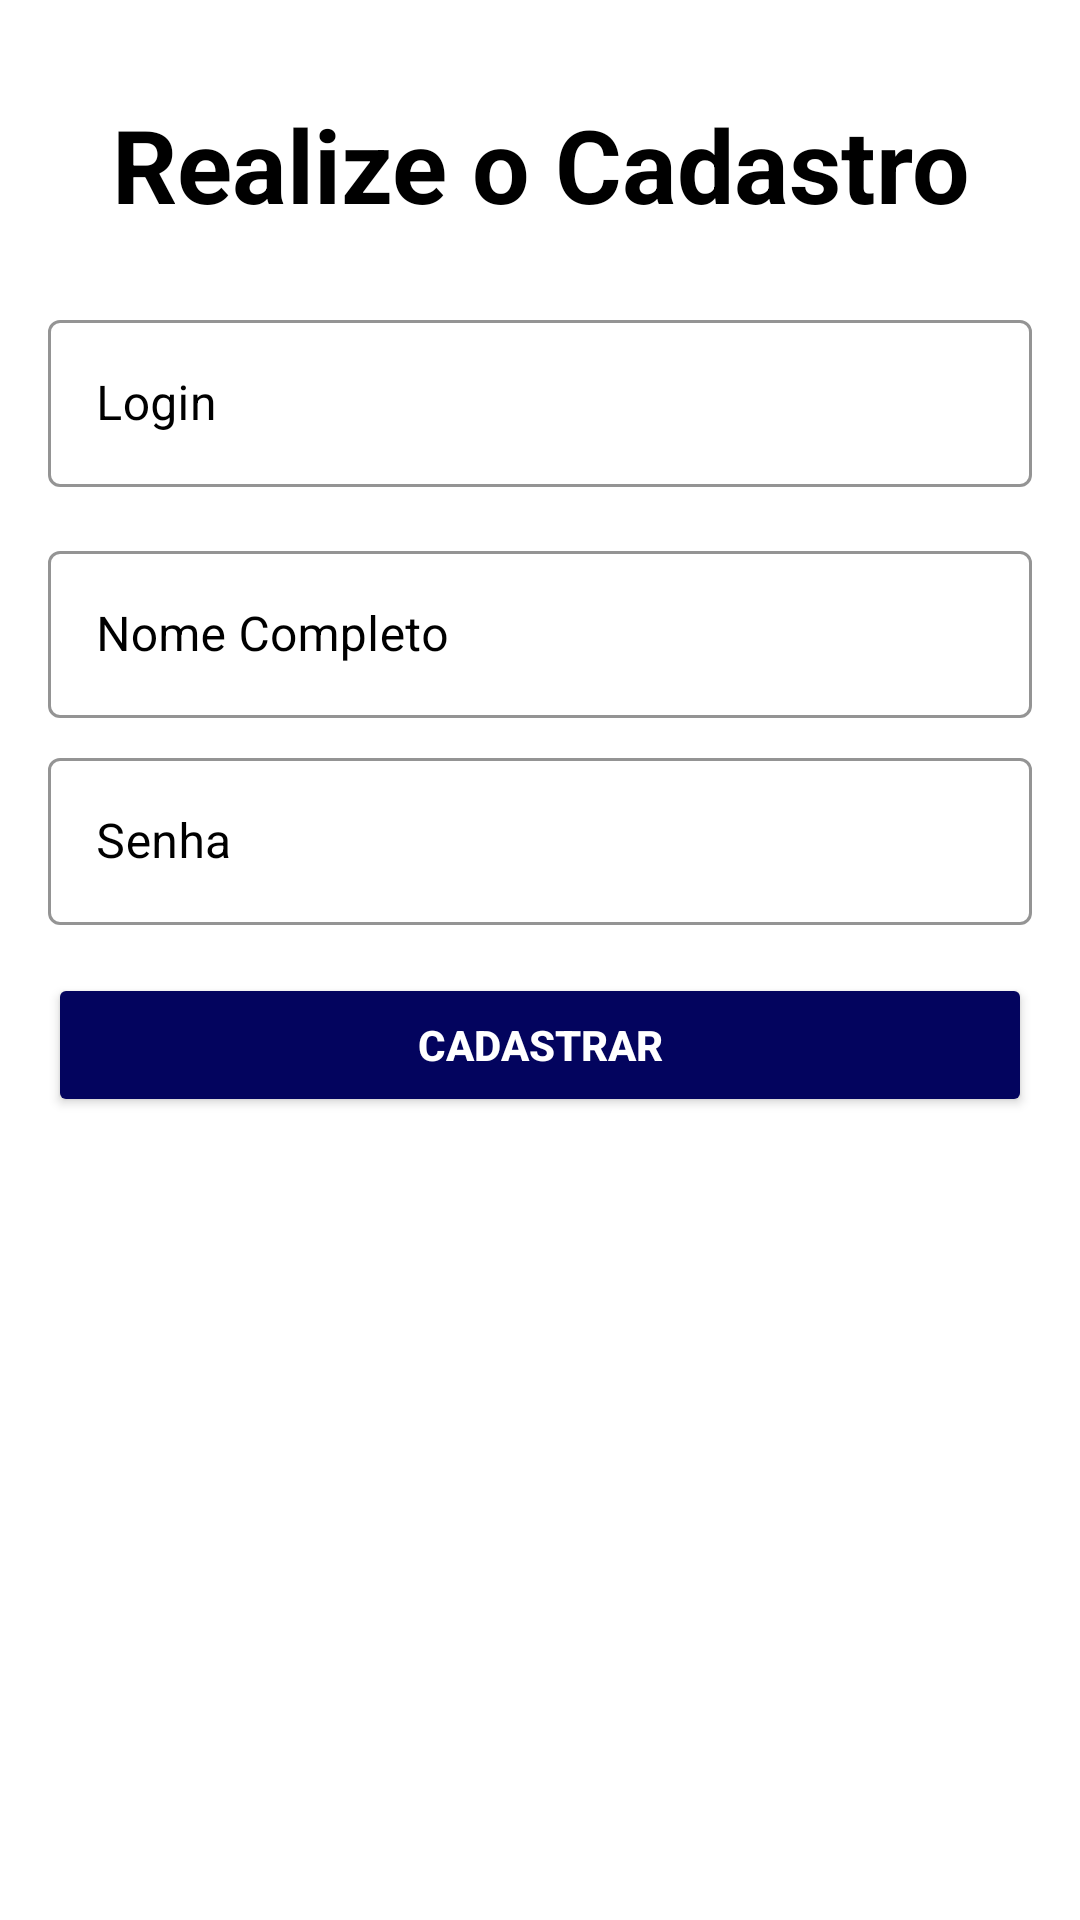

Produce the Android XML layout that renders to this screen, including the resource entries it uses.
<!-- AndroidManifest.xml: activity theme Theme.MaterialComponents.Light.DarkActionBar -->
<!-- res/layout/activity_cadastro_usuario.xml -->
<?xml version="1.0" encoding="utf-8"?>
<androidx.core.widget.NestedScrollView xmlns:android="http://schemas.android.com/apk/res/android"
    xmlns:app="http://schemas.android.com/apk/res-auto"
    xmlns:tools="http://schemas.android.com/tools"
    android:layout_width="match_parent"
    android:layout_height="match_parent"
    android:layout_gravity="center"
    android:background="@color/azul_claro"
    android:fillViewport="true"
    android:fitsSystemWindows="true"
    android:clipToPadding="false"
    android:paddingTop="16dp"
    android:paddingBottom="24dp">

    
    <LinearLayout
        android:layout_width="match_parent"
        android:layout_height="wrap_content"
        android:layout_gravity="center"
        android:background="@color/white"
        android:orientation="vertical"
        android:padding="16dp"
        android:gravity="center_horizontal"
        tools:context=".CadastroUsuarioActivity">

        <TextView
            android:id="@+id/textView"
            android:layout_width="match_parent"
            android:layout_height="wrap_content"
            android:text="Realize o Cadastro"
            android:textColor="#000000"
            android:textSize="34sp"
            android:textStyle="bold"
            android:gravity="center"
            android:paddingBottom="8dp" />

        <com.google.android.material.textfield.TextInputLayout
            android:id="@+id/loginField"
            style="@style/Widget.MaterialComponents.TextInputLayout.OutlinedBox"
            android:layout_width="match_parent"
            android:layout_height="wrap_content"
            android:layout_marginTop="16dp"
            android:hint="Login"
            android:textColor="#000000"
            android:textColorHint="#000000"
            app:boxStrokeColor="#000000"
            app:hintTextColor="#000000">

            <com.google.android.material.textfield.TextInputEditText
                android:layout_width="match_parent"
                android:layout_height="wrap_content"
                android:textColor="#000000"
                android:textColorHint="#000000" />

        </com.google.android.material.textfield.TextInputLayout>

        <com.google.android.material.textfield.TextInputLayout
            android:id="@+id/nomeField"
            style="@style/Widget.MaterialComponents.TextInputLayout.OutlinedBox"
            android:layout_width="match_parent"
            android:layout_height="wrap_content"
            android:layout_marginTop="16dp"
            android:hint="Nome Completo"
            android:textColor="#000000"
            android:textColorHint="#000000"
            app:boxStrokeColor="#000000"
            app:hintTextColor="#000000">

            <com.google.android.material.textfield.TextInputEditText
                android:layout_width="match_parent"
                android:layout_height="wrap_content"
                android:textColor="#000000"
                android:textColorHint="#000000" />

        </com.google.android.material.textfield.TextInputLayout>

        <com.google.android.material.textfield.TextInputLayout
            android:id="@+id/senhaField"
            style="@style/Widget.MaterialComponents.TextInputLayout.OutlinedBox"
            android:layout_width="match_parent"
            android:layout_height="wrap_content"
            android:layout_marginTop="8dp"
            android:hint="Senha"
            android:textColor="#000000"
            android:textColorHint="#000000"
            app:boxStrokeColor="#000000"
            app:hintTextColor="#000000">

            <com.google.android.material.textfield.TextInputEditText
                android:layout_width="match_parent"
                android:layout_height="wrap_content"
                android:textColor="#000000"
                android:textColorHint="#000000" />

        </com.google.android.material.textfield.TextInputLayout>

        <Button
            android:id="@+id/cadastro"
            android:layout_width="match_parent"
            android:layout_height="wrap_content"
            android:layout_marginTop="16dp"
            android:backgroundTint="@color/azul_fote"
            android:text="Cadastrar"
            android:textAllCaps="true"
            android:textColor="#FFFFFF"
            android:textStyle="bold" />

        
        <Space
            android:layout_width="match_parent"
            android:layout_height="16dp" />

    </LinearLayout>
</androidx.core.widget.NestedScrollView>
<!-- resources referenced by this layout -->
<resources>
  <color name="azul_claro">#FFFFFF</color>
  <color name="azul_fote">#03045E</color>
  <color name="white">#FFFFFFFF</color>
</resources>
